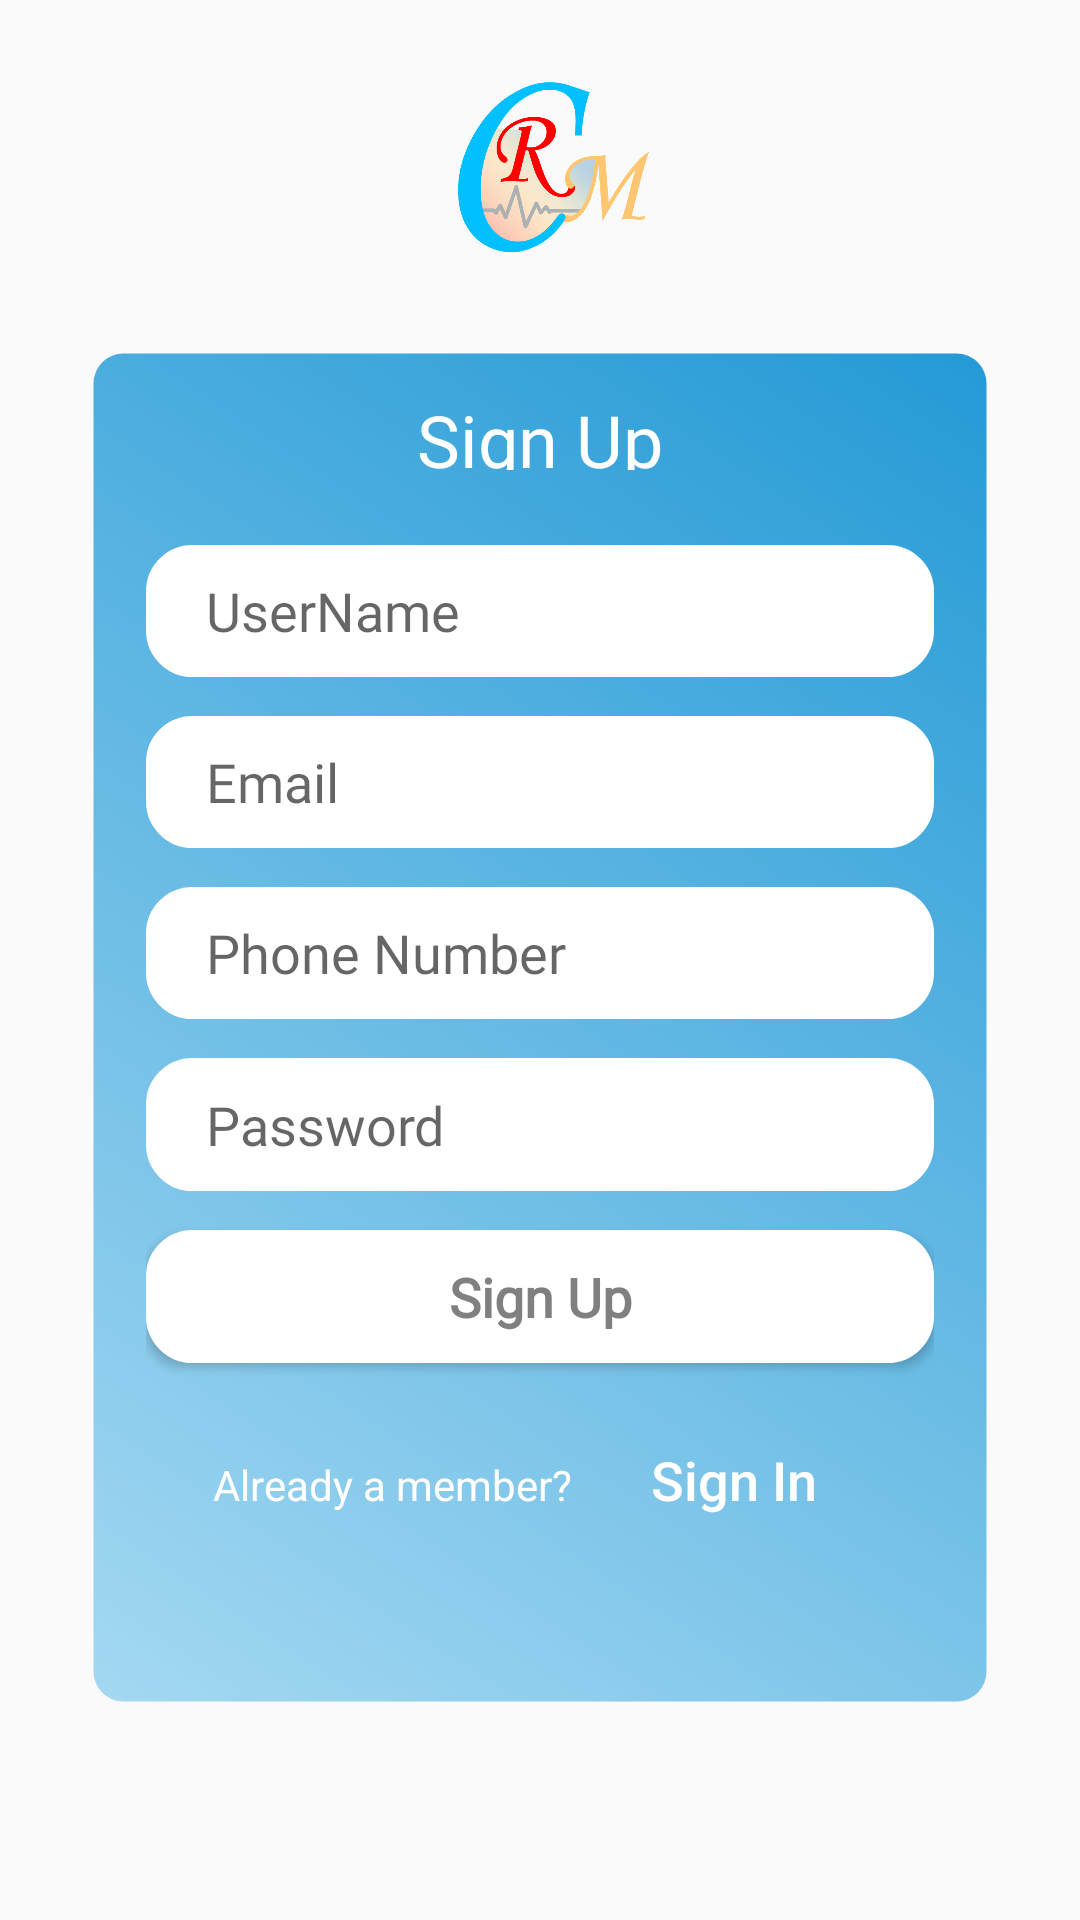

Android layout source for this screen:
<!-- AndroidManifest.xml: application theme AppTheme -->
<!-- res/layout/activity_sign_up.xml -->
<?xml version="1.0" encoding="utf-8"?>
<layout xmlns:app="http://schemas.android.com/apk/res-auto"
    xmlns:tools="http://schemas.android.com/tools"
    xmlns:android="http://schemas.android.com/apk/res/android">

    <androidx.constraintlayout.widget.ConstraintLayout
        android:layout_width="match_parent"
        android:layout_height="match_parent"
        android:background="@drawable/ic_theme_background_light"
        tools:context=".view.activity.LoginActivity">

        <androidx.constraintlayout.widget.Guideline
            android:id="@+id/guideline_headertxt"
            android:layout_width="wrap_content"
            android:layout_height="wrap_content"
            android:orientation="horizontal"
            app:layout_constraintGuide_percent="0.18" />


        <androidx.constraintlayout.widget.Guideline
            android:id="@+id/guideline_bottom"
            android:layout_width="wrap_content"
            android:layout_height="wrap_content"
            android:orientation="horizontal"
            app:layout_constraintGuide_percent="0.89" />

        <androidx.constraintlayout.widget.Guideline
            android:id="@+id/guideline_left"
            android:layout_width="wrap_content"
            android:layout_height="wrap_content"
            android:orientation="vertical"
            app:layout_constraintGuide_percent="0.08" />

        <androidx.constraintlayout.widget.Guideline
            android:id="@+id/guideline_right"
            android:layout_width="wrap_content"
            android:layout_height="wrap_content"
            android:orientation="vertical"
            app:layout_constraintGuide_percent="0.92" />


        <ImageView
            android:id="@+id/crm_logo"
            android:layout_width="0dp"
            android:layout_height="0dp"
            android:src="@drawable/ic_crm_logo"
            app:layout_constraintBottom_toTopOf="@id/guideline_headertxt"
            app:layout_constraintEnd_toEndOf="parent"
            app:layout_constraintStart_toStartOf="parent"
            app:layout_constraintTop_toTopOf="parent" />


        <LinearLayout
            android:layout_width="0dp"
            android:layout_height="0dp"
            android:background="@drawable/ic_input_background"
            android:elevation="12dp"
            android:orientation="vertical"
            android:paddingTop="10dp"
            android:paddingStart="20dp"
            android:paddingEnd="20dp"
            android:weightSum="5.5"
            app:layout_constraintBottom_toBottomOf="@id/guideline_bottom"
            app:layout_constraintEnd_toEndOf="@id/guideline_right"
            app:layout_constraintStart_toStartOf="@id/guideline_left"
            app:layout_constraintTop_toTopOf="@id/guideline_headertxt"
            android:paddingLeft="20dp">

            <TextView
                android:layout_width="match_parent"
                android:layout_height="0dp"
                android:layout_weight="0.5"
                android:paddingBottom="5dp"
                android:layout_marginTop="@dimen/default_margin"
                android:fontFamily="@font/raleway_light"
                android:gravity="center"
                android:layout_marginBottom="10dp"
                android:text="@string/SignUp"
                android:textColor="@color/foreground_colour"
                android:textSize="@dimen/DefaultTextSize" />

            <EditText
                android:id="@+id/et_userName"
                android:layout_width="match_parent"
                android:layout_height="0dp"
                android:layout_marginTop="10dp"
                android:layout_marginBottom="5dp"
                android:layout_weight="0.7"
                android:background="@drawable/ic_input_field_background"
                android:fontFamily="@font/raleway_light"
                android:hint="@string/UserName"
                android:paddingLeft="20dp"
                android:singleLine="true" />

            <EditText
                android:id="@+id/et_email"
                android:layout_width="match_parent"
                android:layout_height="0dp"
                android:layout_marginBottom="5dp"
                android:layout_weight="0.7"
                android:layout_marginTop="8dp"
                android:background="@drawable/ic_input_field_background"
                android:fontFamily="@font/raleway_light"
                android:hint="@string/Email"
                android:paddingLeft="20dp"
                android:singleLine="true" />
            <EditText
                android:id="@+id/et_phone"
                android:layout_width="match_parent"
                android:layout_height="0dp"
                android:layout_marginBottom="5dp"
                android:layout_weight="0.7"
                android:layout_marginTop="8dp"
                android:background="@drawable/ic_input_field_background"
                android:fontFamily="@font/raleway_light"
                android:hint="@string/Phone"
                android:paddingLeft="20dp"
                android:singleLine="true" />

            <EditText
                android:id="@+id/et_password"
                android:layout_width="match_parent"
                android:layout_height="0dp"
                android:layout_marginTop="8dp"
                android:layout_marginBottom="5dp"
                android:layout_weight="0.7"
                android:background="@drawable/ic_input_field_background"
                android:fontFamily="@font/raleway_light"
                android:hint="@string/Password"
                android:inputType="textPassword"
                android:paddingLeft="20dp"
                android:singleLine="true" />

            <Button
                android:id="@+id/btn_submit"
                android:layout_width="match_parent"
                android:layout_height="0dp"
                android:layout_gravity="center"
                android:layout_marginTop="8dp"
                android:layout_marginBottom="5dp"
                android:layout_weight="0.7"
                android:background="@drawable/ic_input_field_background"
                android:elevation="0dp"
                android:fontFamily="@font/raleway_light"
                android:text="@string/SignUp"
                android:textAllCaps="false"
                android:textColor="@color/button_text_colour"
                android:textSize="@dimen/button_text_size"
                android:textStyle="bold" />

            <LinearLayout
                android:layout_width="wrap_content"
                android:layout_height="0dp"
                android:layout_gravity="center"
                android:layout_marginTop="15dp"
                android:layout_weight="0.6"
                android:orientation="horizontal">

                <TextView
                    android:id="@+id/tv_register"
                    android:layout_width="wrap_content"
                    android:layout_height="wrap_content"
                    android:text="@string/already_member"
                    android:textColor="@color/foreground_colour" />

                <Button
                    android:id="@+id/login"
                    android:layout_width="wrap_content"
                    android:layout_height="wrap_content"
                    android:layout_marginStart="10dp"
                    android:layout_marginLeft="10dp"
                    android:background="@android:color/transparent"
                    android:text="@string/SignIn"
                    android:textAllCaps="false"
                    android:textColor="@color/foreground_colour"
                    android:textSize="@dimen/button_text_size" />

            </LinearLayout>

        </LinearLayout>


    </androidx.constraintlayout.widget.ConstraintLayout>
</layout>
<!-- resources referenced by this layout -->
<resources>
  <color name="button_text_colour">#808080</color>
  <color name="foreground_colour">#fff</color>
  <dimen name="DefaultTextSize">24sp</dimen>
  <dimen name="button_text_size">18sp</dimen>
  <dimen name="default_margin">5dp</dimen>
  <!-- drawable ic_crm_logo: png bitmap (drawable, 100538 bytes) -->
  <!-- drawable ic_input_background (drawable) -->
  <?xml version="1.0" encoding="UTF-8"?>
  <selector xmlns:android="http://schemas.android.com/apk/res/android">
      <item>
          <shape>
              <gradient android:angle="45" android:endColor="@color/colorPrimary" android:startColor="@color/app_background_colour" />
              <stroke android:width="5dp" android:color="@android:color/transparent" />
              <corners android:radius="10dp"></corners>
          </shape>
      </item>
  
  </selector>
  <!-- drawable ic_input_field_background (drawable) -->
  <?xml version="1.0" encoding="utf-8"?>
  <shape xmlns:android="http://schemas.android.com/apk/res/android"
      android:shape="rectangle">
      <solid android:color="@color/foreground_colour" />
      <stroke
          android:width="5dp"
          android:color="@color/foreground_colour" />
      <corners android:radius="13dp"></corners>
  </shape>
  <string name="Email">Email</string>
  <string name="Password">Password</string>
  <string name="Phone">Phone Number</string>
  <string name="SignIn">Sign In</string>
  <string name="SignUp">Sign Up</string>
  <string name="UserName">UserName</string>
  <string name="already_member">Already a member?</string>
  <style name="AppTheme" parent="Theme.AppCompat.Light.NoActionBar">
          
          <item name="android:actionMenuTextAppearance">@style/MenuTextAppearance</item>
          <item name="actionMenuTextColor">@color/colorPrimary</item>
          <item name="colorPrimary">@color/colorPrimary</item>
          <item name="colorPrimaryDark">@color/colorPrimaryDark</item>
          <item name="colorAccent">@color/colorAccent</item>
          <item name="android:windowActionBarOverlay">true</item>
          <item name="android:windowContentOverlay">@null</item>
          <item name="windowActionBar">false</item>
          <item name="windowNoTitle">true</item>`
          <item name="drawerArrowStyle">@style/CustomDrawerArrowStyle</item>
      </style>
  <color name="colorPrimary">#249AD6</color>
  <color name="app_background_colour">#a4d8f2</color>
  <style name="MenuTextAppearance">
          <item name="android:textAppearance">@android:style/TextAppearance.Large</item>
          <item name="android:textSize">16sp</item>
          <item name="android:fontFamily">@font/raleway_thin</item>
      </style>
  <color name="colorPrimaryDark">#249AD6</color>
  <color name="colorAccent">@color/color_grey</color>
  <style name="CustomDrawerArrowStyle" parent="Widget.AppCompat.DrawerArrowToggle">
          <item name="color">@color/colorAccent</item>
      </style>
  <color name="color_grey">@color/button_text_colour</color>
</resources>
